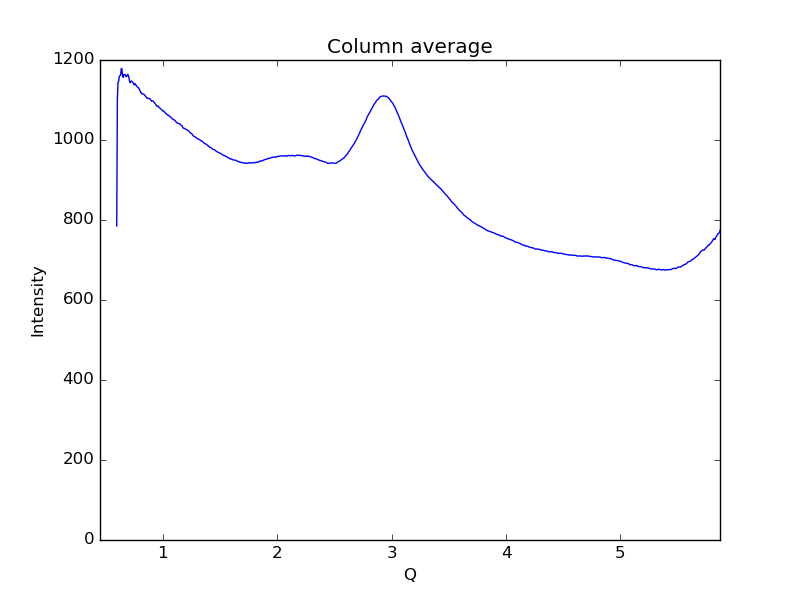

The file beside this chart, header and first rows:
0.59621693822088684, 785.262
0.6019, 1101
0.6075, 1145
0.6132, 1146
0.6189, 1159
0.6245, 1161
0.6302, 1162
0.6358, 1179
0.6415, 1178
0.6472, 1161
0.6528, 1157
0.6585, 1164
0.6641, 1164
0.6698, 1164
0.6755, 1159
0.6811, 1159
0.6868, 1161
0.6924, 1164
0.6981, 1161
0.7038, 1156
0.7094, 1144
0.7151, 1143
0.7207, 1147
0.7264, 1147
0.7321, 1145
0.7377, 1143
0.7434, 1142
0.749, 1138
0.7547, 1141
0.7603, 1140
0.766, 1136
0.7717, 1134
0.7773, 1133
0.783, 1131
0.7886, 1130
0.7943, 1127
0.8, 1124
0.8056, 1119
0.8113, 1119
0.8169, 1115
0.8226, 1115
0.8283, 1115
0.8339, 1114
0.8396, 1112
0.8452, 1110
0.8509, 1109
0.8566, 1105
0.8622, 1105
0.8679, 1104
0.8735, 1104
0.8792, 1104
0.8849, 1104
0.8905, 1101
0.8962, 1099
0.9018, 1097
0.9075, 1098
0.9132, 1098
0.9188, 1096
0.9245, 1094
0.9301, 1091
0.9358, 1089
... 939 more rows
